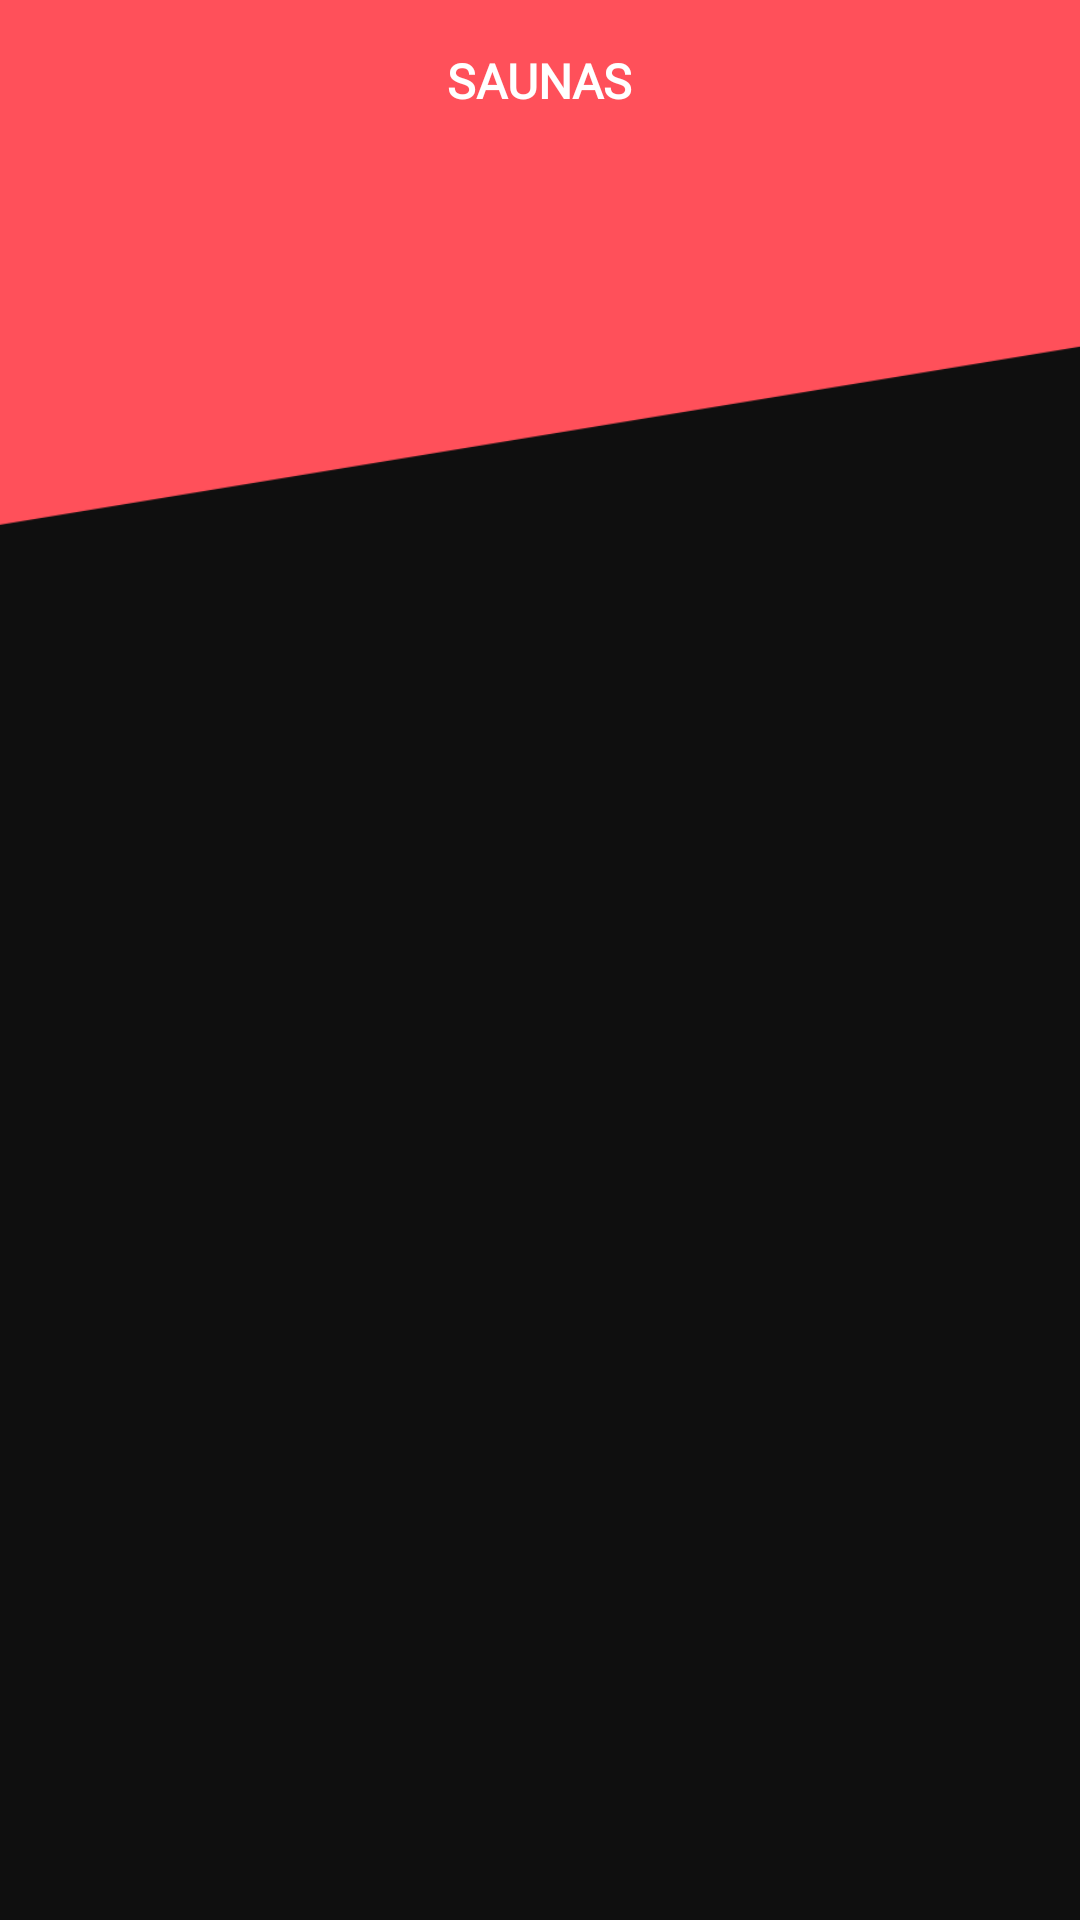

Write the Android layout XML for this screen, with the resource values it uses.
<!-- AndroidManifest.xml: application theme Theme.Design.NoActionBar -->
<!-- res/layout/fragment_saunas.xml -->
<RelativeLayout xmlns:android="http://schemas.android.com/apk/res/android"
    xmlns:app="http://schemas.android.com/apk/res-auto"
    xmlns:tools="http://schemas.android.com/tools"
    android:layout_width="match_parent"
    android:layout_height="match_parent"
    android:background="@color/bgDark"
    tools:context="view.fragment.SaunasFrag">

    <androidx.recyclerview.widget.RecyclerView
        android:id="@+id/rViewSauna"
        android:layout_width="match_parent"
        android:layout_height="match_parent"
        android:layout_marginBottom="58dp"
        android:scrollbarSize="1dp"
        android:scrollbarStyle="insideOverlay"
        android:paddingTop="180dp"
        android:clipToPadding="false"
        android:scrollbarThumbVertical="@drawable/scrollbar" />

    <androidx.constraintlayout.widget.ConstraintLayout
        android:id="@+id/constraintLayout"
        android:layout_width="match_parent"
        android:layout_height="180dp"
        android:background="@drawable/bg_transparent">

        <TextView
            android:id="@+id/bookingTitleTxt"
            android:layout_width="wrap_content"
            android:layout_height="wrap_content"
            android:fontFamily="@font/allerta"
            android:text="Saunas"
            android:textAllCaps="true"
            android:textColor="@color/white"
            android:textSize="16sp"
            android:textStyle="bold"
            app:layout_constraintBottom_toBottomOf="parent"
            app:layout_constraintEnd_toEndOf="parent"
            app:layout_constraintStart_toStartOf="parent"
            app:layout_constraintTop_toTopOf="parent"
            app:layout_constraintVertical_bias="0.1" />

    </androidx.constraintlayout.widget.ConstraintLayout>

</RelativeLayout>
<!-- resources referenced by this layout -->
<resources>
  <color name="bgDark">#0F0F0F</color>
  <color name="white">#FFFFFFFF</color>
  <!-- drawable bg_transparent: png bitmap (drawable, 8381 bytes) -->
</resources>
